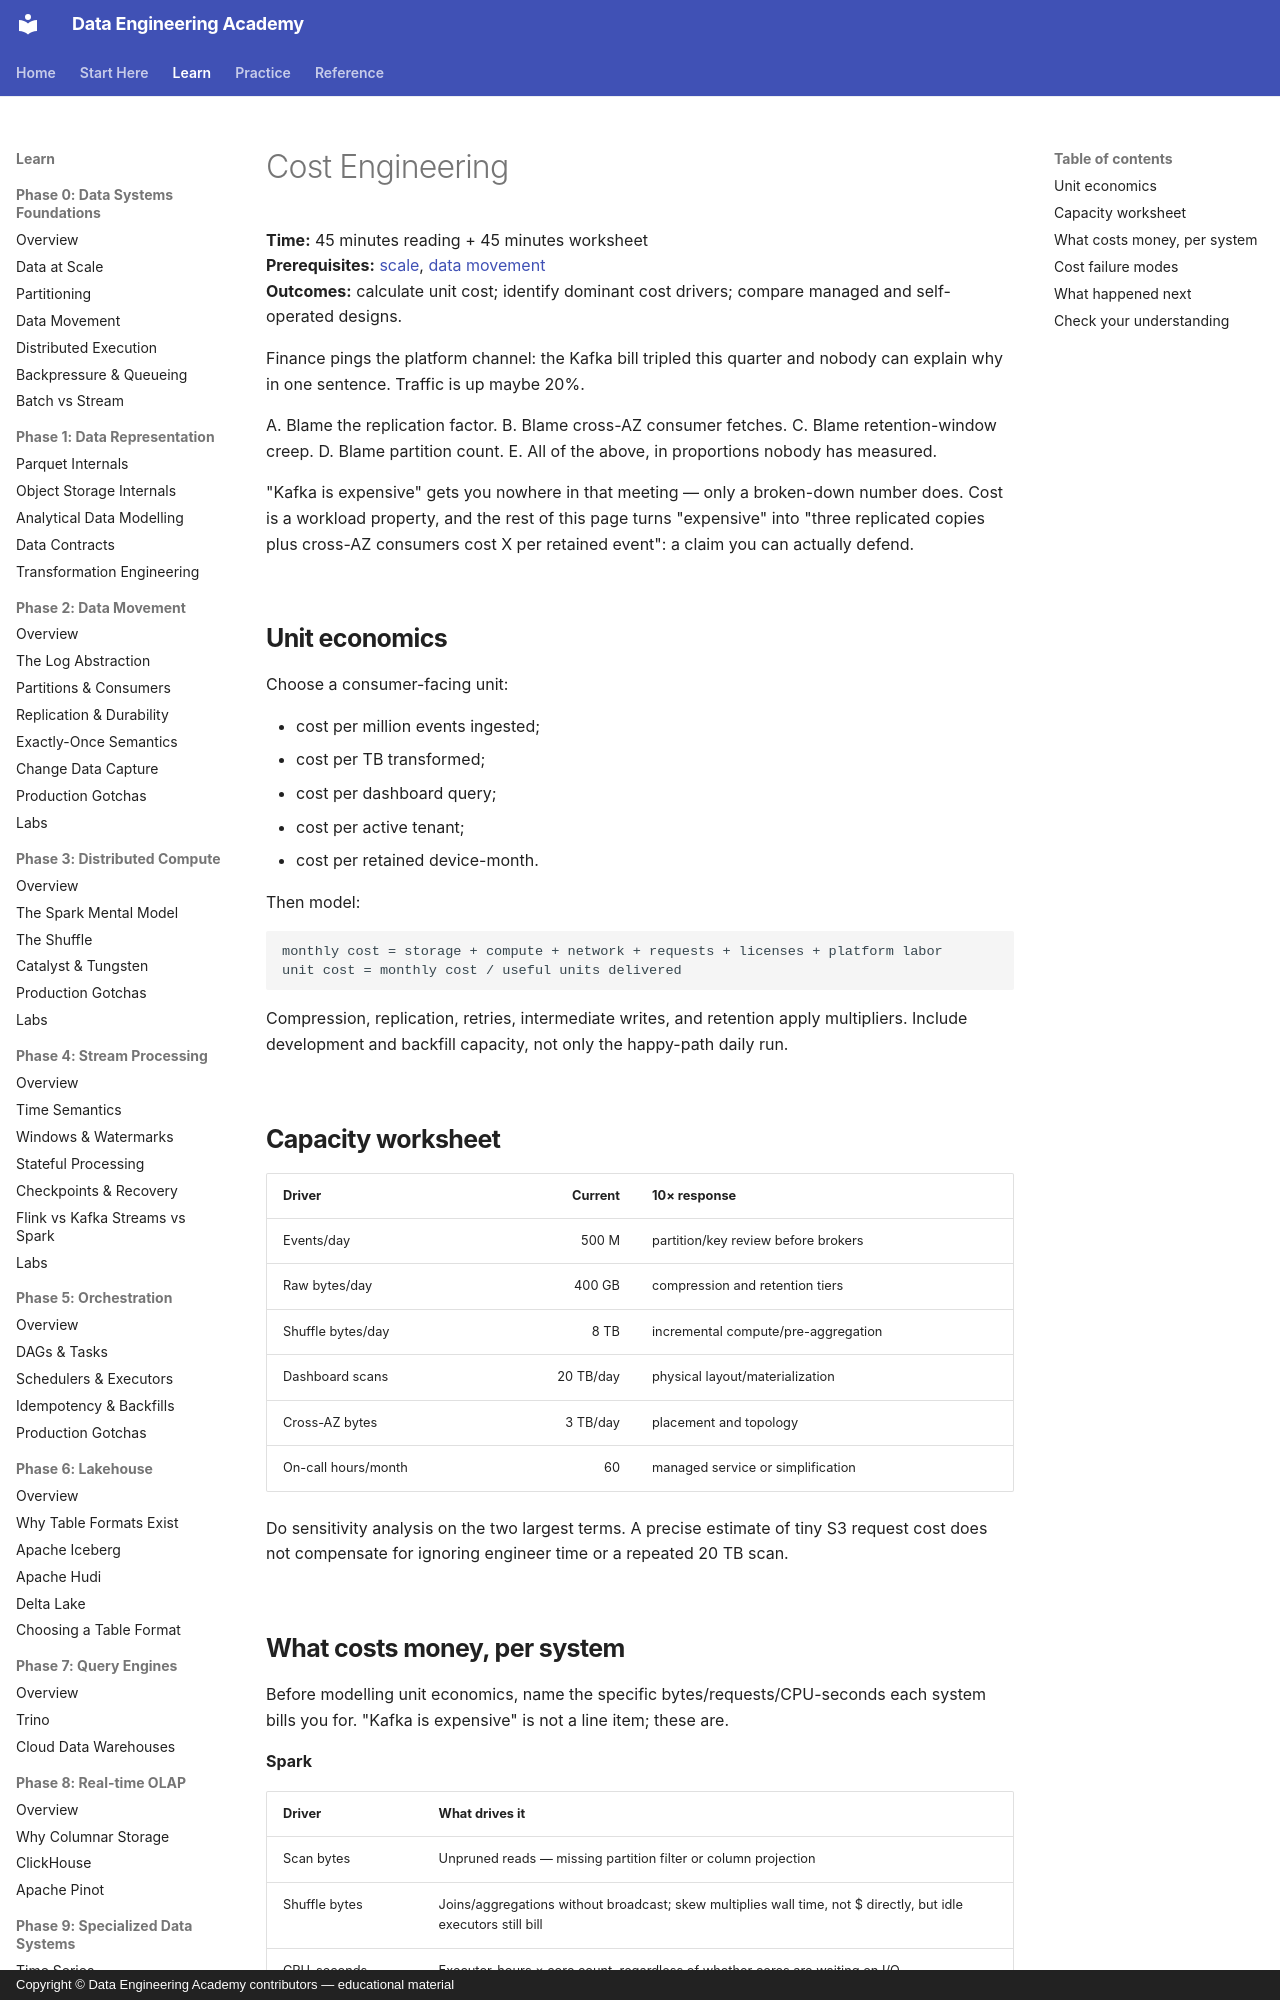

repository: sanketn26/data-engineering · page: reference/cost-engineering/index.html · generator: mkdocs · copyright: Copyright © Data Engineering Academy contributors — educational material

---
title: Cost Engineering
description: Turn architecture choices into workload units, budgets, and scaling forecasts.
---

# Cost Engineering

**Time:** 45 minutes reading + 45 minutes worksheet<br>
**Prerequisites:** [scale](../foundations/scale.md), [data movement](../foundations/data-movement.md)<br>
**Outcomes:** calculate unit cost; identify dominant cost drivers; compare managed and self-operated designs.

Finance pings the platform channel: the Kafka bill tripled this quarter and nobody can explain why in one sentence. Traffic is up maybe 20%.

A. Blame the replication factor.
B. Blame cross-AZ consumer fetches.
C. Blame retention-window creep.
D. Blame partition count.
E. All of the above, in proportions nobody has measured.

"Kafka is expensive" gets you nowhere in that meeting — only a broken-down number does. Cost is a workload property, and the rest of this page turns "expensive" into "three replicated copies plus cross-AZ consumers cost X per retained event": a claim you can actually defend.

## Unit economics

Choose a consumer-facing unit:

- cost per million events ingested;
- cost per TB transformed;
- cost per dashboard query;
- cost per active tenant;
- cost per retained device-month.

Then model:

```text
monthly cost = storage + compute + network + requests + licenses + platform labor
unit cost = monthly cost / useful units delivered
```

Compression, replication, retries, intermediate writes, and retention apply multipliers. Include development and backfill capacity, not only the happy-path daily run.

## Capacity worksheet

| Driver | Current | 10× response |
|---|---:|---|
| Events/day | 500 M | partition/key review before brokers |
| Raw bytes/day | 400 GB | compression and retention tiers |
| Shuffle bytes/day | 8 TB | incremental compute/pre-aggregation |
| Dashboard scans | 20 TB/day | physical layout/materialization |
| Cross-AZ bytes | 3 TB/day | placement and topology |
| On-call hours/month | 60 | managed service or simplification |

Do sensitivity analysis on the two largest terms. A precise estimate of tiny S3 request cost does not compensate for ignoring engineer time or a repeated 20 TB scan.
